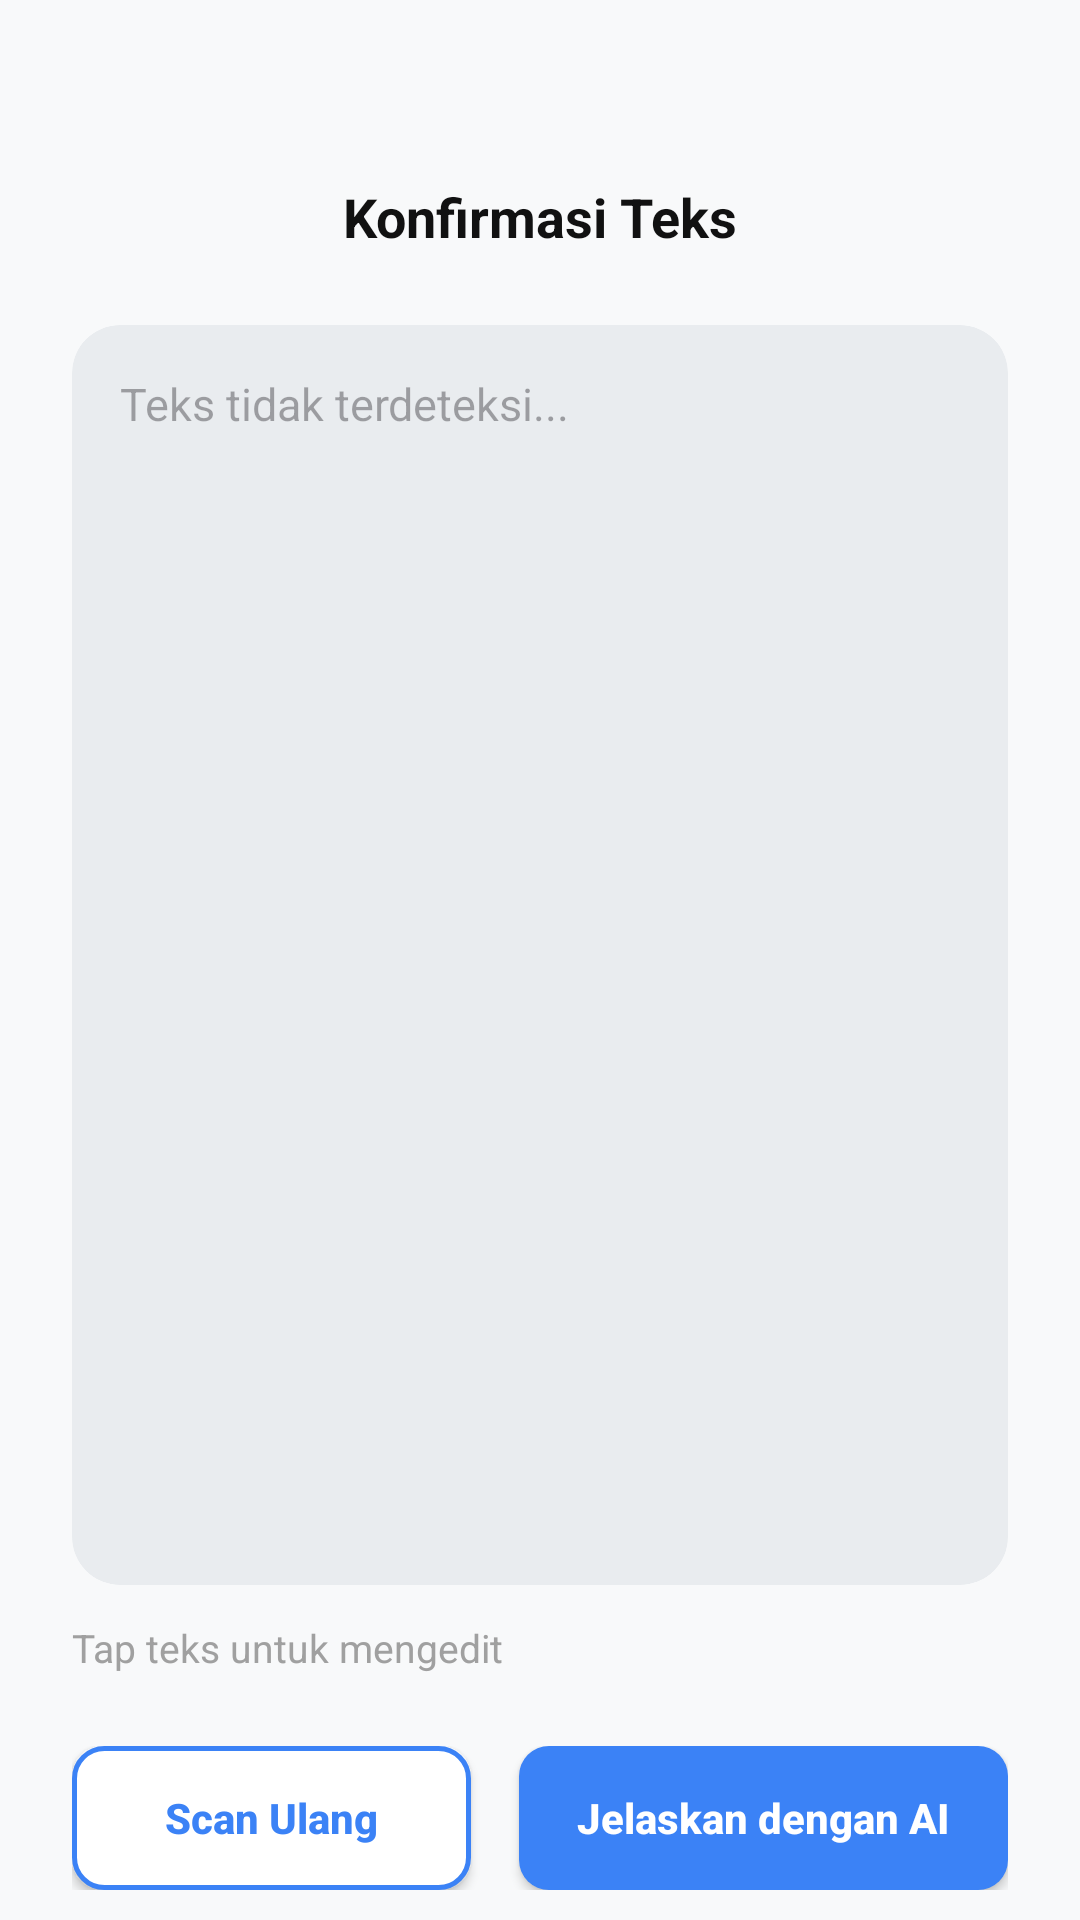

Here is an Android app screen rendered from its layout file. Give the layout XML and the strings, colors and styles it references.
<!-- AndroidManifest.xml: application theme Theme.Projectscanotes -->
<!-- res/layout/activity_ocr_result.xml -->
<?xml version="1.0" encoding="utf-8"?>
<androidx.constraintlayout.widget.ConstraintLayout
    xmlns:android="http://schemas.android.com/apk/res/android"
    xmlns:app="http://schemas.android.com/apk/res-auto"
    android:layout_width="match_parent"
    android:layout_height="match_parent"
    android:background="#F8F9FA">

    
    <TextView
        android:id="@+id/tvHeaderTitle"
        android:layout_width="wrap_content"
        android:layout_height="wrap_content"
        android:layout_marginTop="60dp"
        android:text="Konfirmasi Teks"
        android:textColor="#111111"
        android:textSize="18sp"
        android:textStyle="bold"
        app:layout_constraintEnd_toEndOf="parent"
        app:layout_constraintStart_toStartOf="parent"
        app:layout_constraintTop_toTopOf="parent" />

    
    <androidx.cardview.widget.CardView
        android:id="@+id/cardTextContainer"
        android:layout_width="0dp"
        android:layout_height="420dp"
        android:layout_marginStart="24dp"
        android:layout_marginTop="24dp"
        android:layout_marginEnd="24dp"
        app:cardBackgroundColor="#E9ECEF"
        app:cardCornerRadius="16dp"
        app:cardElevation="0dp"
        app:layout_constraintEnd_toEndOf="parent"
        app:layout_constraintStart_toStartOf="parent"
        app:layout_constraintTop_toBottomOf="@id/tvHeaderTitle">

        
        <ScrollView
            android:layout_width="match_parent"
            android:layout_height="match_parent"
            android:padding="16dp"
            android:scrollbars="vertical"
            android:scrollbarThumbVertical="@drawable/custom_scrollbar_thumb"
            android:fadeScrollbars="false"
            android:scrollbarSize="6dp">

            <EditText
                android:id="@+id/etScannedResult"
                android:layout_width="match_parent"
                android:layout_height="wrap_content"
                android:background="@android:color/transparent"
                android:gravity="top|start"
                android:hint="Teks tidak terdeteksi..."
                android:importantForAutofill="no"
                android:inputType="textMultiLine"
                android:lineSpacingMultiplier="1.2"
                android:textColor="#212529"
                android:textSize="15sp" />
        </ScrollView>
    </androidx.cardview.widget.CardView>

    
    <TextView
        android:id="@+id/tvHintEdit"
        android:layout_width="wrap_content"
        android:layout_height="wrap_content"
        android:layout_marginTop="12dp"
        android:text="Tap teks untuk mengedit"
        android:textColor="#A0A0A0"
        android:textSize="13sp"
        app:layout_constraintStart_toStartOf="@id/cardTextContainer"
        app:layout_constraintTop_toBottomOf="@id/cardTextContainer" />

    
    <LinearLayout
        android:id="@+id/layoutButtons"
        android:layout_width="match_parent"
        android:layout_height="wrap_content"
        android:layout_marginStart="24dp"
        android:layout_marginEnd="24dp"
        android:layout_marginTop="24dp"
        android:orientation="horizontal"
        android:weightSum="2"
        app:layout_constraintTop_toBottomOf="@id/tvHintEdit">

        <androidx.appcompat.widget.AppCompatButton
            android:id="@+id/btnScanAgain"
            android:layout_width="0dp"
            android:layout_height="48dp"
            android:layout_marginEnd="8dp"
            android:layout_weight="0.9"
            android:background="@drawable/bg_btn_secondary"
            android:text="Scan Ulang"
            android:textAllCaps="false"
            android:textColor="#3B82F6"
            android:textStyle="bold" />

        <androidx.appcompat.widget.AppCompatButton
            android:id="@+id/btnExplain"
            android:layout_width="0dp"
            android:layout_height="48dp"
            android:layout_marginStart="8dp"
            android:layout_weight="1.1"
            android:background="@drawable/bg_btn_primary"
            android:text="Jelaskan dengan AI"
            android:textAllCaps="false"
            android:textColor="#FFFFFF"
            android:textStyle="bold" />
    </LinearLayout>

</androidx.constraintlayout.widget.ConstraintLayout>
<!-- resources referenced by this layout -->
<resources>
  <!-- drawable bg_btn_primary (drawable) -->
  <?xml version="1.0" encoding="utf-8"?>
  <shape xmlns:android="http://schemas.android.com/apk/res/android" android:shape="rectangle">
      <solid android:color="#3B82F6"/>
      <corners android:radius="10dp"/>
  </shape>
  <!-- drawable bg_btn_secondary (drawable) -->
  <?xml version="1.0" encoding="utf-8"?>
  <shape xmlns:android="http://schemas.android.com/apk/res/android" android:shape="rectangle">
      <solid android:color="#FFFFFF"/>
      <stroke android:width="1.5dp" android:color="#3B82F6"/>
      <corners android:radius="10dp"/>
  </shape>
  <!-- drawable custom_scrollbar_thumb (drawable) -->
  <?xml version="1.0" encoding="utf-8"?>
  <shape xmlns:android="http://schemas.android.com/apk/res/android"
      android:shape="rectangle">
      
      <solid android:color="#A0A0A0" />
      
      <corners android:radius="10dp" />
  </shape>
  <style name="Theme.Projectscanotes" parent="Base.Theme.Projectscanotes" />
  <style name="Base.Theme.Projectscanotes" parent="Theme.Material3.DayNight.NoActionBar">
          
          
      </style>
</resources>
